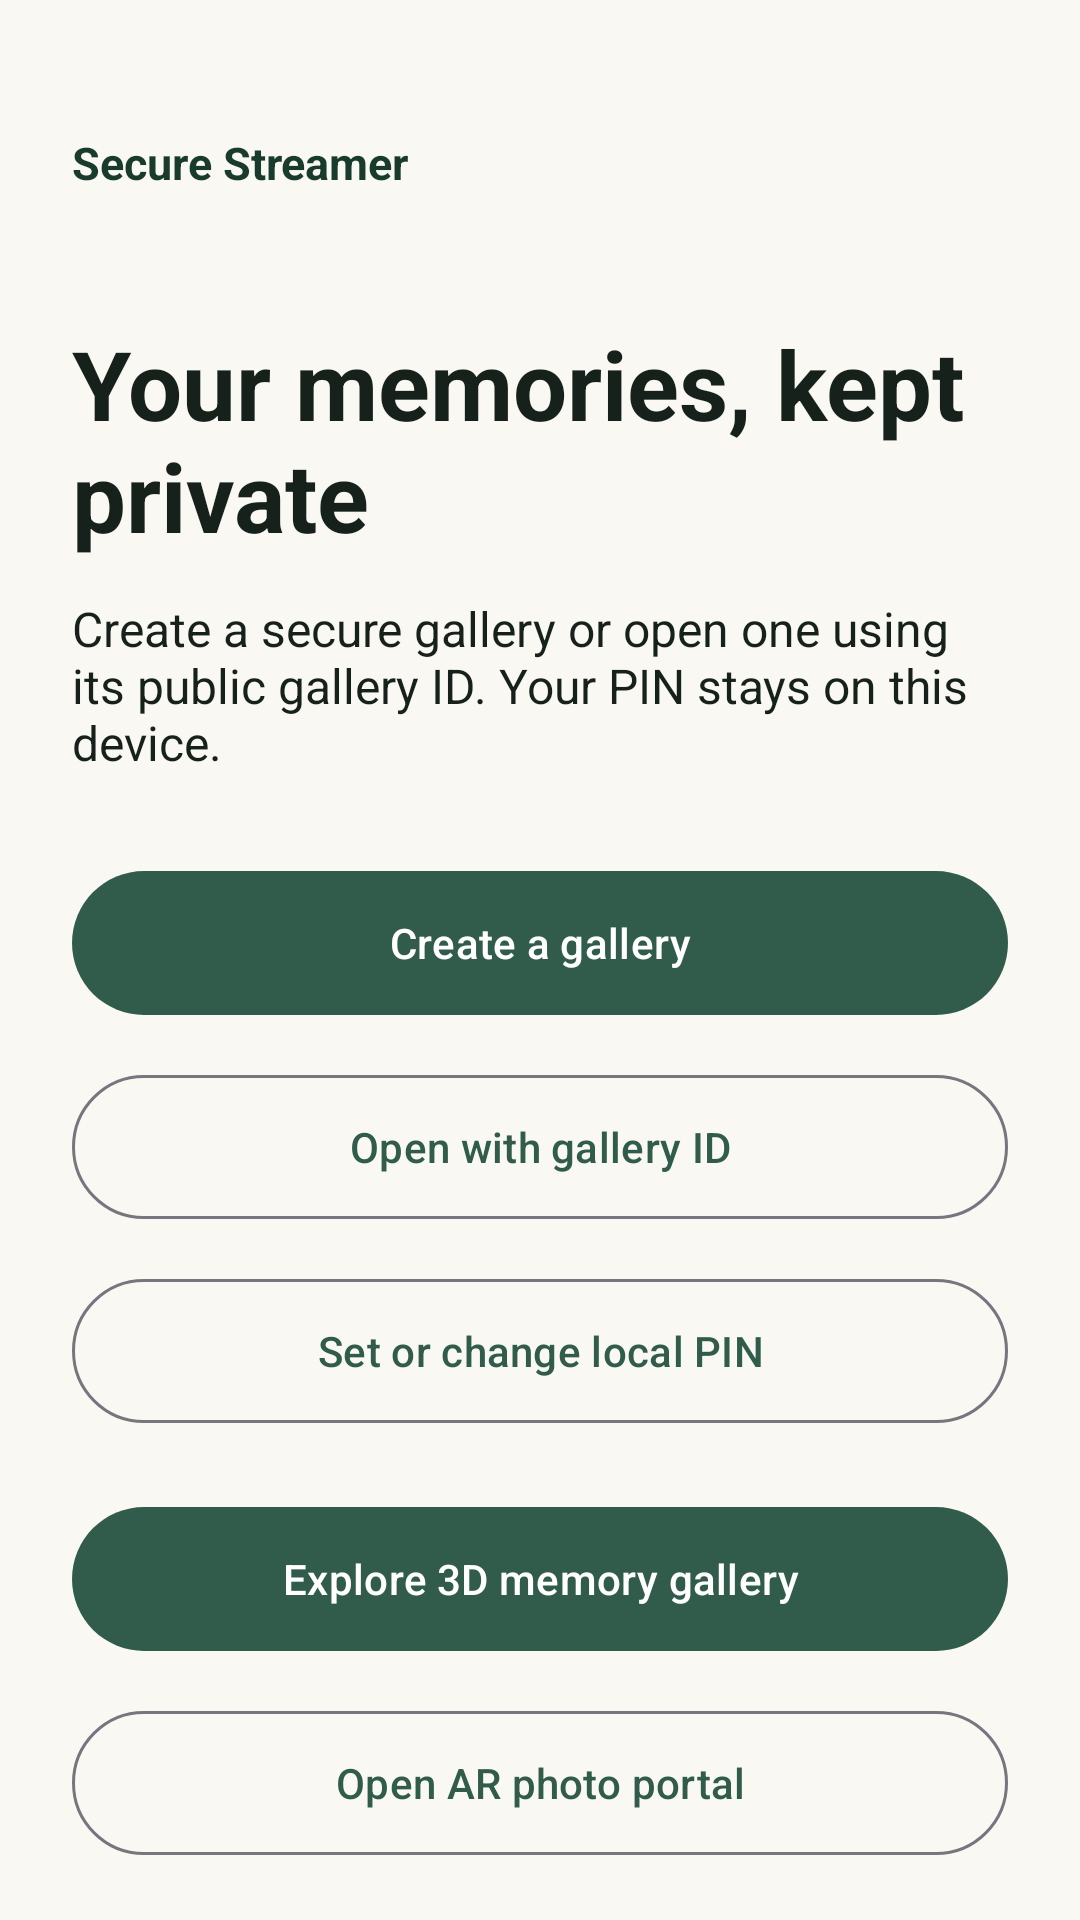

The Android layout XML behind this screen, and the referenced resources:
<!-- AndroidManifest.xml: application theme Theme.SecureStreamer -->
<!-- res/layout/activity_main.xml -->
<?xml version="1.0" encoding="utf-8"?>
<androidx.core.widget.NestedScrollView xmlns:android="http://schemas.android.com/apk/res/android"
    android:layout_width="match_parent"
    android:layout_height="match_parent"
    android:background="@color/surface"
    android:fillViewport="true">
    <LinearLayout
        android:layout_width="match_parent"
        android:layout_height="wrap_content"
        android:orientation="vertical"
        android:padding="24dp">
        <TextView android:layout_width="wrap_content" android:layout_height="wrap_content" android:layout_marginTop="20dp" android:text="@string/app_name" android:textColor="@color/brand_primary_dark" android:textSize="15sp" android:textStyle="bold" />
        <TextView android:layout_width="match_parent" android:layout_height="wrap_content" android:layout_marginTop="42dp" android:text="@string/welcome_title" android:textColor="@color/ink" android:textSize="32sp" android:textStyle="bold" />
        <TextView android:layout_width="match_parent" android:layout_height="wrap_content" android:layout_marginTop="12dp" android:layout_marginBottom="28dp" android:text="@string/welcome_body" android:textColor="@color/ink" android:textSize="16sp" />
        <com.google.android.material.button.MaterialButton android:id="@+id/createGalleryButton" android:layout_width="match_parent" android:layout_height="wrap_content" android:minHeight="56dp" android:text="@string/host_gallery" />
        <com.google.android.material.button.MaterialButton android:id="@+id/openGalleryButton" style="@style/Widget.Material3.Button.OutlinedButton" android:layout_width="match_parent" android:layout_height="wrap_content" android:layout_marginTop="12dp" android:minHeight="56dp" android:text="@string/open_qr" />
        <com.google.android.material.button.MaterialButton android:id="@+id/pinButton" style="@style/Widget.Material3.Button.OutlinedButton" android:layout_width="match_parent" android:layout_height="wrap_content" android:layout_marginTop="12dp" android:minHeight="56dp" android:text="@string/configure_pin" />
        <com.google.android.material.button.MaterialButton android:id="@+id/virtualGalleryButton" android:layout_width="match_parent" android:layout_height="wrap_content" android:layout_marginTop="20dp" android:minHeight="56dp" android:text="@string/virtual_gallery" />
        <com.google.android.material.button.MaterialButton android:id="@+id/arPortalButton" style="@style/Widget.Material3.Button.OutlinedButton" android:layout_width="match_parent" android:layout_height="wrap_content" android:layout_marginTop="12dp" android:minHeight="56dp" android:text="@string/ar_portal" />
        <com.google.android.material.button.MaterialButton android:id="@+id/cryptoTestButton" style="@style/Widget.Material3.Button.TextButton" android:layout_width="match_parent" android:layout_height="wrap_content" android:layout_marginTop="8dp" android:text="@string/crypto_test" />
        <TextView android:layout_width="match_parent" android:layout_height="wrap_content" android:layout_marginTop="20dp" android:background="@android:color/white" android:padding="16dp" android:text="@string/stage_notice" android:textColor="@color/ink" android:textSize="14sp" />
    </LinearLayout>
</androidx.core.widget.NestedScrollView>
<!-- resources referenced by this layout -->
<resources>
  <color name="brand_primary_dark">#183B2E</color>
  <color name="ink">#17211C</color>
  <color name="surface">#FAF8F3</color>
  <string name="app_name">Secure Streamer</string>
  <string name="ar_portal">Open AR photo portal</string>
  <string name="configure_pin">Set or change local PIN</string>
  <string name="crypto_test">Run local crypto self-test</string>
  <string name="host_gallery">Create a gallery</string>
  <string name="open_qr">Open with gallery ID</string>
  <string name="stage_notice">Starter project: cloud hosting and recovery are not connected. Explore the 3D gallery demo or ARCore portal preview.</string>
  <string name="virtual_gallery">Explore 3D memory gallery</string>
  <string name="welcome_body">Create a secure gallery or open one using its public gallery ID. Your PIN stays on this device.</string>
  <string name="welcome_title">Your memories, kept private</string>
  <style name="Theme.SecureStreamer" parent="Theme.Material3.DayNight.NoActionBar">
          <item name="colorPrimary">@color/brand_primary</item>
          <item name="colorPrimaryContainer">@color/brand_primary_dark</item>
          <item name="colorSecondary">@color/brand_accent</item>
          <item name="android:colorAccent">@color/brand_accent</item>
          <item name="android:windowLightStatusBar">true</item>
          <item name="android:statusBarColor">@color/surface</item>
          <item name="android:navigationBarColor">@color/surface</item>
          <item name="android:windowLightNavigationBar">true</item>
      </style>
  <color name="brand_primary">#315C4B</color>
  <color name="brand_accent">#D99A57</color>
</resources>
